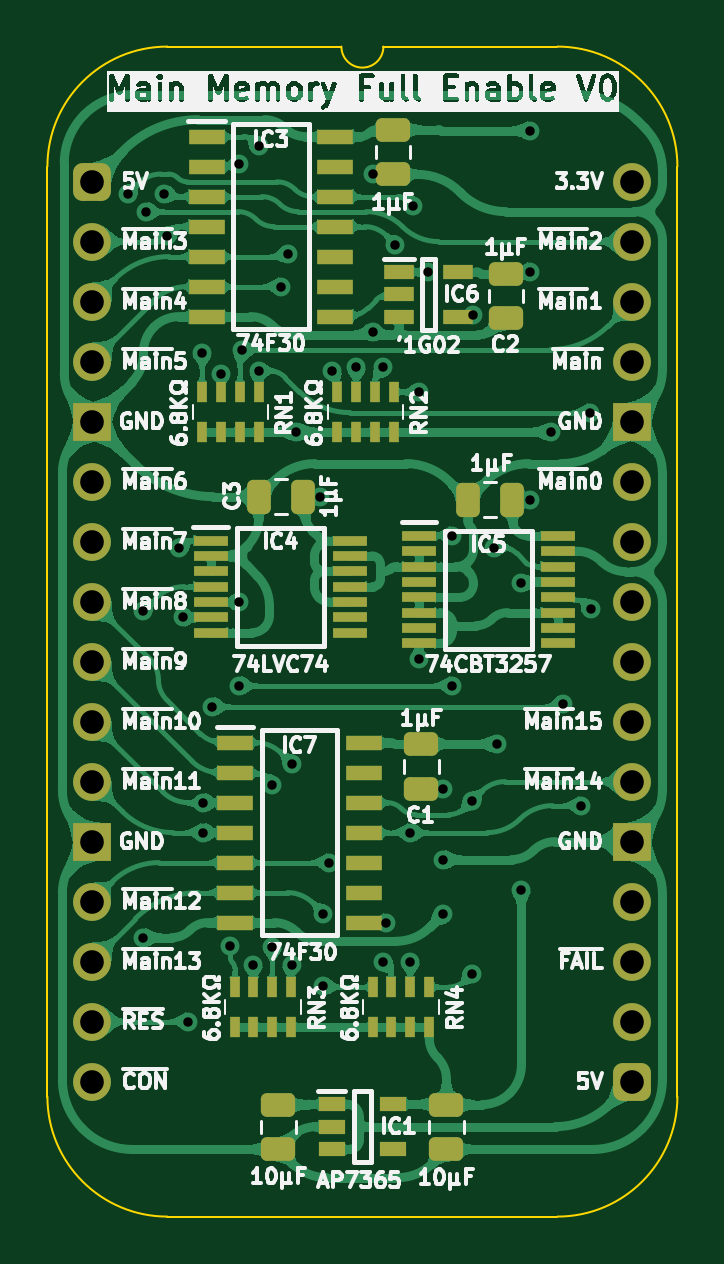
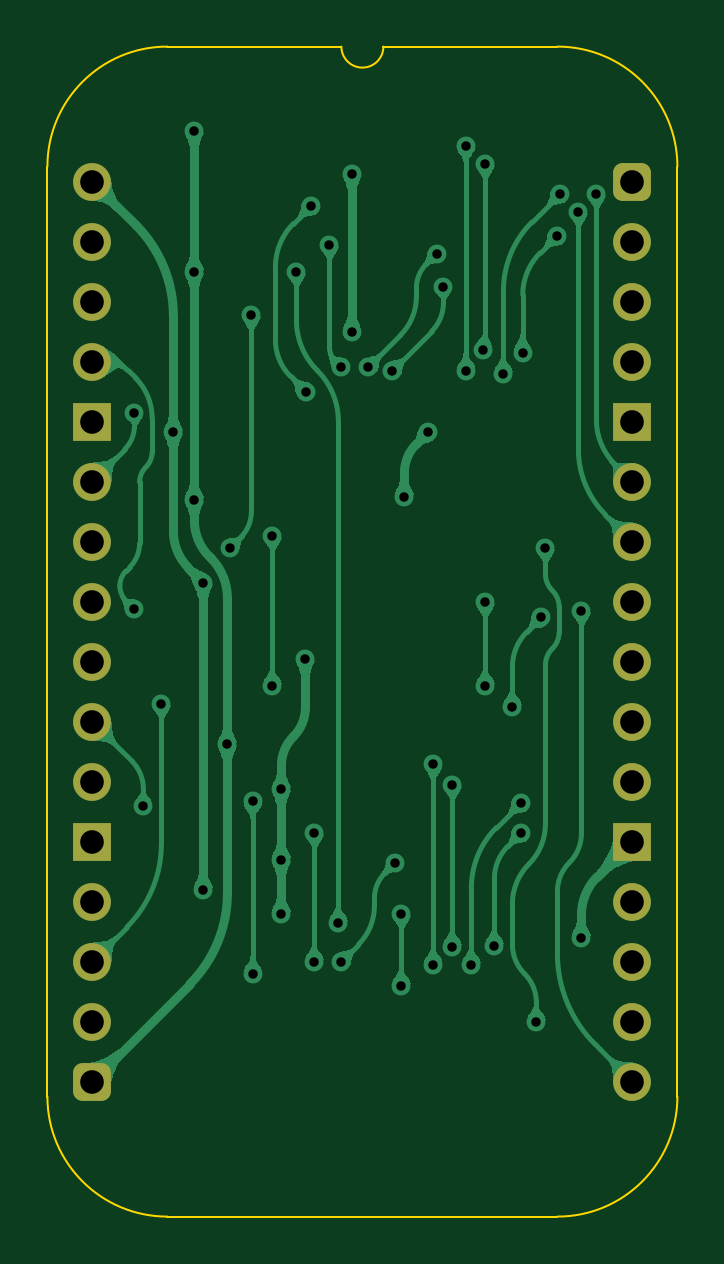
Circuit board: 11 layer files. Board 26.7 x 49.5 mm.
- bottom_copper: Main Memory Full Enable-B_Cu.gbl (95639 bytes)
- bottom_mask: Main Memory Full Enable-B_Mask.gbs (1886 bytes)
- paste: Main Memory Full Enable-B_Paste.gbp (464 bytes)
- bottom_silk: Main Memory Full Enable-B_Silkscreen.gbo (465 bytes)
- outline: Main Memory Full Enable-Edge_Cuts.gm1 (1087 bytes)
- top_copper: Main Memory Full Enable-F_Cu.gtl (278980 bytes)
- top_mask: Main Memory Full Enable-F_Mask.gts (5270 bytes)
- paste: Main Memory Full Enable-F_Paste.gtp (4393 bytes)
- top_silk: Main Memory Full Enable-F_Silkscreen.gto (139498 bytes)
- drill: Main Memory Full Enable-NPTH.drl (265 bytes)
- drill: Main Memory Full Enable-PTH.drl (1597 bytes)

=== bottom_copper: Main Memory Full Enable-B_Cu.gbl (95639 bytes, source omitted) ===
=== bottom_mask: Main Memory Full Enable-B_Mask.gbs (1886 bytes, source withheld) ===
=== paste: Main Memory Full Enable-B_Paste.gbp ===
%TF.GenerationSoftware,KiCad,Pcbnew,9.0.4*%
%TF.CreationDate,2025-09-16T11:58:38+02:00*%
%TF.ProjectId,Main Memory Full Enable,4d61696e-204d-4656-9d6f-72792046756c,V0*%
%TF.SameCoordinates,Original*%
%TF.FileFunction,Paste,Bot*%
%TF.FilePolarity,Positive*%
%FSLAX46Y46*%
G04 Gerber Fmt 4.6, Leading zero omitted, Abs format (unit mm)*
G04 Created by KiCad (PCBNEW 9.0.4) date 2025-09-16 11:58:38*
%MOMM*%
%LPD*%
G01*
G04 APERTURE LIST*
G04 APERTURE END LIST*
M02*

=== bottom_silk: Main Memory Full Enable-B_Silkscreen.gbo ===
%TF.GenerationSoftware,KiCad,Pcbnew,9.0.4*%
%TF.CreationDate,2025-09-16T11:58:38+02:00*%
%TF.ProjectId,Main Memory Full Enable,4d61696e-204d-4656-9d6f-72792046756c,V0*%
%TF.SameCoordinates,Original*%
%TF.FileFunction,Legend,Bot*%
%TF.FilePolarity,Positive*%
%FSLAX46Y46*%
G04 Gerber Fmt 4.6, Leading zero omitted, Abs format (unit mm)*
G04 Created by KiCad (PCBNEW 9.0.4) date 2025-09-16 11:58:38*
%MOMM*%
%LPD*%
G01*
G04 APERTURE LIST*
G04 APERTURE END LIST*
M02*

=== outline: Main Memory Full Enable-Edge_Cuts.gm1 ===
%TF.GenerationSoftware,KiCad,Pcbnew,9.0.4*%
%TF.CreationDate,2025-09-16T11:58:38+02:00*%
%TF.ProjectId,Main Memory Full Enable,4d61696e-204d-4656-9d6f-72792046756c,V0*%
%TF.SameCoordinates,Original*%
%TF.FileFunction,Profile,NP*%
%FSLAX46Y46*%
G04 Gerber Fmt 4.6, Leading zero omitted, Abs format (unit mm)*
G04 Created by KiCad (PCBNEW 9.0.4) date 2025-09-16 11:58:38*
%MOMM*%
%LPD*%
G01*
G04 APERTURE LIST*
%TA.AperFunction,Profile*%
%ADD10C,0.100000*%
%TD*%
G04 APERTURE END LIST*
D10*
%TO.C,J2*%
X-1905000Y635000D02*
X-1905000Y-38735000D01*
X10541000Y5715000D02*
X3175000Y5715000D01*
X19685000Y5715000D02*
X12319000Y5715000D01*
X19685000Y-43815000D02*
X3175000Y-43815000D01*
X24765000Y-38735000D02*
X24765000Y635000D01*
X-1905000Y635000D02*
G75*
G02*
X3175000Y5715000I5080002J-2D01*
G01*
X3175000Y-43815000D02*
G75*
G02*
X-1905000Y-38735000I0J5080000D01*
G01*
X12319000Y5715000D02*
G75*
G02*
X10541000Y5715000I-889000J0D01*
G01*
X19685000Y5715000D02*
G75*
G02*
X24765000Y635000I0J-5080000D01*
G01*
X24765000Y-38735000D02*
G75*
G02*
X19685000Y-43815000I-5080000J0D01*
G01*
%TD*%
M02*

=== top_copper: Main Memory Full Enable-F_Cu.gtl (278980 bytes, source omitted) ===
=== top_mask: Main Memory Full Enable-F_Mask.gts ===
%TF.GenerationSoftware,KiCad,Pcbnew,9.0.4*%
%TF.CreationDate,2025-09-16T11:58:38+02:00*%
%TF.ProjectId,Main Memory Full Enable,4d61696e-204d-4656-9d6f-72792046756c,V0*%
%TF.SameCoordinates,Original*%
%TF.FileFunction,Soldermask,Top*%
%TF.FilePolarity,Negative*%
%FSLAX46Y46*%
G04 Gerber Fmt 4.6, Leading zero omitted, Abs format (unit mm)*
G04 Created by KiCad (PCBNEW 9.0.4) date 2025-09-16 11:58:38*
%MOMM*%
%LPD*%
G01*
G04 APERTURE LIST*
G04 Aperture macros list*
%AMRoundRect*
0 Rectangle with rounded corners*
0 $1 Rounding radius*
0 $2 $3 $4 $5 $6 $7 $8 $9 X,Y pos of 4 corners*
0 Add a 4 corners polygon primitive as box body*
4,1,4,$2,$3,$4,$5,$6,$7,$8,$9,$2,$3,0*
0 Add four circle primitives for the rounded corners*
1,1,$1+$1,$2,$3*
1,1,$1+$1,$4,$5*
1,1,$1+$1,$6,$7*
1,1,$1+$1,$8,$9*
0 Add four rect primitives between the rounded corners*
20,1,$1+$1,$2,$3,$4,$5,0*
20,1,$1+$1,$4,$5,$6,$7,0*
20,1,$1+$1,$6,$7,$8,$9,0*
20,1,$1+$1,$8,$9,$2,$3,0*%
G04 Aperture macros list end*
%ADD10RoundRect,0.250000X-0.475000X0.250000X-0.475000X-0.250000X0.475000X-0.250000X0.475000X0.250000X0*%
%ADD11RoundRect,0.250000X0.250000X0.475000X-0.250000X0.475000X-0.250000X-0.475000X0.250000X-0.475000X0*%
%ADD12R,0.450000X0.900000*%
%ADD13R,1.150000X0.600000*%
%ADD14R,1.550000X0.650000*%
%ADD15R,1.475000X0.450000*%
%ADD16RoundRect,0.400000X-0.400000X-0.400000X0.400000X-0.400000X0.400000X0.400000X-0.400000X0.400000X0*%
%ADD17O,1.600000X1.600000*%
%ADD18R,1.600000X1.600000*%
%ADD19R,1.250000X0.600000*%
G04 APERTURE END LIST*
D10*
%TO.C,C1*%
X13922000Y-23814000D03*
X13922000Y-25714000D03*
%TD*%
D11*
%TO.C,C4*%
X17780000Y-13462000D03*
X15880000Y-13462000D03*
%TD*%
D12*
%TO.C,RN1*%
X7042000Y-8900000D03*
X6242000Y-8900000D03*
X5442000Y-8900000D03*
X4642000Y-8900000D03*
X4642000Y-10600000D03*
X5442000Y-10600000D03*
X6242000Y-10600000D03*
X7042000Y-10600000D03*
%TD*%
%TO.C,RN2*%
X12757000Y-8900000D03*
X11957000Y-8900000D03*
X11157000Y-8900000D03*
X10357000Y-8900000D03*
X10357000Y-10600000D03*
X11157000Y-10600000D03*
X11957000Y-10600000D03*
X12757000Y-10600000D03*
%TD*%
D13*
%TO.C,IC1*%
X10130000Y-39055000D03*
X10130000Y-40005000D03*
X10130000Y-40955000D03*
X12730000Y-40955000D03*
X12730000Y-39055000D03*
%TD*%
D10*
%TO.C,C10*%
X7874000Y-39071000D03*
X7874000Y-40971000D03*
%TD*%
D14*
%TO.C,IC3*%
X4837000Y1905000D03*
X4837000Y635000D03*
X4837000Y-635000D03*
X4837000Y-1905000D03*
X4837000Y-3175000D03*
X4837000Y-4445000D03*
X4837000Y-5715000D03*
X10287000Y-5715000D03*
X10287000Y-4445000D03*
X10287000Y-3175000D03*
X10287000Y-1905000D03*
X10287000Y-635000D03*
X10287000Y635000D03*
X10287000Y1905000D03*
%TD*%
D12*
%TO.C,RN3*%
X8417000Y-34097000D03*
X7617000Y-34097000D03*
X6817000Y-34097000D03*
X6017000Y-34097000D03*
X6017000Y-35797000D03*
X6817000Y-35797000D03*
X7617000Y-35797000D03*
X8417000Y-35797000D03*
%TD*%
D15*
%TO.C,IC4*%
X5013000Y-15195000D03*
X5013000Y-15845000D03*
X5013000Y-16495000D03*
X5013000Y-17145000D03*
X5013000Y-17795000D03*
X5013000Y-18445000D03*
X5013000Y-19095000D03*
X10889000Y-19095000D03*
X10889000Y-18445000D03*
X10889000Y-17795000D03*
X10889000Y-17145000D03*
X10889000Y-16495000D03*
X10889000Y-15845000D03*
X10889000Y-15195000D03*
%TD*%
D10*
%TO.C,C2*%
X17506000Y-3892000D03*
X17506000Y-5792000D03*
%TD*%
D15*
%TO.C,IC5*%
X13826000Y-14997000D03*
X13826000Y-15647000D03*
X13826000Y-16297000D03*
X13826000Y-16947000D03*
X13826000Y-17597000D03*
X13826000Y-18247000D03*
X13826000Y-18897000D03*
X13826000Y-19547000D03*
X19702000Y-19547000D03*
X19702000Y-18897000D03*
X19702000Y-18247000D03*
X19702000Y-17597000D03*
X19702000Y-16947000D03*
X19702000Y-16297000D03*
X19702000Y-15647000D03*
X19702000Y-14997000D03*
%TD*%
D11*
%TO.C,C3*%
X8935000Y-13335000D03*
X7035000Y-13335000D03*
%TD*%
D10*
%TO.C,C6*%
X12724000Y2204000D03*
X12724000Y304000D03*
%TD*%
D16*
%TO.C,J2*%
X0Y0D03*
D17*
X0Y-2540000D03*
X0Y-5080000D03*
X0Y-7620000D03*
D18*
X0Y-10160000D03*
D17*
X0Y-12700000D03*
X0Y-15240000D03*
X0Y-17780000D03*
X0Y-20320000D03*
X0Y-22860000D03*
X0Y-25400000D03*
D18*
X0Y-27940000D03*
D17*
X0Y-30480000D03*
X0Y-33020000D03*
X0Y-35560000D03*
X0Y-38100000D03*
D16*
X22860000Y-38100000D03*
D17*
X22860000Y-35560000D03*
X22860000Y-33020000D03*
X22860000Y-30480000D03*
D18*
X22860000Y-27940000D03*
D17*
X22860000Y-25400000D03*
X22860000Y-22860000D03*
X22860000Y-20320000D03*
X22860000Y-17780000D03*
X22860000Y-15240000D03*
X22860000Y-12700000D03*
D18*
X22860000Y-10160000D03*
D17*
X22860000Y-7620000D03*
X22860000Y-5080000D03*
X22860000Y-2540000D03*
X22860000Y0D03*
%TD*%
D19*
%TO.C,IC6*%
X12974000Y-3815000D03*
X12974000Y-4765000D03*
X12974000Y-5715000D03*
X15474000Y-5715000D03*
X15474000Y-3815000D03*
%TD*%
D12*
%TO.C,RN4*%
X14259000Y-34097000D03*
X13459000Y-34097000D03*
X12659000Y-34097000D03*
X11859000Y-34097000D03*
X11859000Y-35797000D03*
X12659000Y-35797000D03*
X13459000Y-35797000D03*
X14259000Y-35797000D03*
%TD*%
D14*
%TO.C,IC7*%
X6038000Y-23749000D03*
X6038000Y-25019000D03*
X6038000Y-26289000D03*
X6038000Y-27559000D03*
X6038000Y-28829000D03*
X6038000Y-30099000D03*
X6038000Y-31369000D03*
X11488000Y-31369000D03*
X11488000Y-30099000D03*
X11488000Y-28829000D03*
X11488000Y-27559000D03*
X11488000Y-26289000D03*
X11488000Y-25019000D03*
X11488000Y-23749000D03*
%TD*%
D10*
%TO.C,C11*%
X14986000Y-39071000D03*
X14986000Y-40971000D03*
%TD*%
M02*

=== paste: Main Memory Full Enable-F_Paste.gtp ===
%TF.GenerationSoftware,KiCad,Pcbnew,9.0.4*%
%TF.CreationDate,2025-09-16T11:58:38+02:00*%
%TF.ProjectId,Main Memory Full Enable,4d61696e-204d-4656-9d6f-72792046756c,V0*%
%TF.SameCoordinates,Original*%
%TF.FileFunction,Paste,Top*%
%TF.FilePolarity,Positive*%
%FSLAX46Y46*%
G04 Gerber Fmt 4.6, Leading zero omitted, Abs format (unit mm)*
G04 Created by KiCad (PCBNEW 9.0.4) date 2025-09-16 11:58:38*
%MOMM*%
%LPD*%
G01*
G04 APERTURE LIST*
G04 Aperture macros list*
%AMRoundRect*
0 Rectangle with rounded corners*
0 $1 Rounding radius*
0 $2 $3 $4 $5 $6 $7 $8 $9 X,Y pos of 4 corners*
0 Add a 4 corners polygon primitive as box body*
4,1,4,$2,$3,$4,$5,$6,$7,$8,$9,$2,$3,0*
0 Add four circle primitives for the rounded corners*
1,1,$1+$1,$2,$3*
1,1,$1+$1,$4,$5*
1,1,$1+$1,$6,$7*
1,1,$1+$1,$8,$9*
0 Add four rect primitives between the rounded corners*
20,1,$1+$1,$2,$3,$4,$5,0*
20,1,$1+$1,$4,$5,$6,$7,0*
20,1,$1+$1,$6,$7,$8,$9,0*
20,1,$1+$1,$8,$9,$2,$3,0*%
G04 Aperture macros list end*
%ADD10RoundRect,0.250000X-0.475000X0.250000X-0.475000X-0.250000X0.475000X-0.250000X0.475000X0.250000X0*%
%ADD11RoundRect,0.250000X0.250000X0.475000X-0.250000X0.475000X-0.250000X-0.475000X0.250000X-0.475000X0*%
%ADD12R,0.450000X0.900000*%
%ADD13R,1.150000X0.600000*%
%ADD14R,1.550000X0.650000*%
%ADD15R,1.475000X0.450000*%
%ADD16R,1.250000X0.600000*%
G04 APERTURE END LIST*
D10*
%TO.C,C1*%
X13922000Y-23814000D03*
X13922000Y-25714000D03*
%TD*%
D11*
%TO.C,C4*%
X17780000Y-13462000D03*
X15880000Y-13462000D03*
%TD*%
D12*
%TO.C,RN1*%
X7042000Y-8900000D03*
X6242000Y-8900000D03*
X5442000Y-8900000D03*
X4642000Y-8900000D03*
X4642000Y-10600000D03*
X5442000Y-10600000D03*
X6242000Y-10600000D03*
X7042000Y-10600000D03*
%TD*%
%TO.C,RN2*%
X12757000Y-8900000D03*
X11957000Y-8900000D03*
X11157000Y-8900000D03*
X10357000Y-8900000D03*
X10357000Y-10600000D03*
X11157000Y-10600000D03*
X11957000Y-10600000D03*
X12757000Y-10600000D03*
%TD*%
D13*
%TO.C,IC1*%
X10130000Y-39055000D03*
X10130000Y-40005000D03*
X10130000Y-40955000D03*
X12730000Y-40955000D03*
X12730000Y-39055000D03*
%TD*%
D10*
%TO.C,C10*%
X7874000Y-39071000D03*
X7874000Y-40971000D03*
%TD*%
D14*
%TO.C,IC3*%
X4837000Y1905000D03*
X4837000Y635000D03*
X4837000Y-635000D03*
X4837000Y-1905000D03*
X4837000Y-3175000D03*
X4837000Y-4445000D03*
X4837000Y-5715000D03*
X10287000Y-5715000D03*
X10287000Y-4445000D03*
X10287000Y-3175000D03*
X10287000Y-1905000D03*
X10287000Y-635000D03*
X10287000Y635000D03*
X10287000Y1905000D03*
%TD*%
D12*
%TO.C,RN3*%
X8417000Y-34097000D03*
X7617000Y-34097000D03*
X6817000Y-34097000D03*
X6017000Y-34097000D03*
X6017000Y-35797000D03*
X6817000Y-35797000D03*
X7617000Y-35797000D03*
X8417000Y-35797000D03*
%TD*%
D15*
%TO.C,IC4*%
X5013000Y-15195000D03*
X5013000Y-15845000D03*
X5013000Y-16495000D03*
X5013000Y-17145000D03*
X5013000Y-17795000D03*
X5013000Y-18445000D03*
X5013000Y-19095000D03*
X10889000Y-19095000D03*
X10889000Y-18445000D03*
X10889000Y-17795000D03*
X10889000Y-17145000D03*
X10889000Y-16495000D03*
X10889000Y-15845000D03*
X10889000Y-15195000D03*
%TD*%
D10*
%TO.C,C2*%
X17506000Y-3892000D03*
X17506000Y-5792000D03*
%TD*%
D15*
%TO.C,IC5*%
X13826000Y-14997000D03*
X13826000Y-15647000D03*
X13826000Y-16297000D03*
X13826000Y-16947000D03*
X13826000Y-17597000D03*
X13826000Y-18247000D03*
X13826000Y-18897000D03*
X13826000Y-19547000D03*
X19702000Y-19547000D03*
X19702000Y-18897000D03*
X19702000Y-18247000D03*
X19702000Y-17597000D03*
X19702000Y-16947000D03*
X19702000Y-16297000D03*
X19702000Y-15647000D03*
X19702000Y-14997000D03*
%TD*%
D11*
%TO.C,C3*%
X8935000Y-13335000D03*
X7035000Y-13335000D03*
%TD*%
D10*
%TO.C,C6*%
X12724000Y2204000D03*
X12724000Y304000D03*
%TD*%
D16*
%TO.C,IC6*%
X12974000Y-3815000D03*
X12974000Y-4765000D03*
X12974000Y-5715000D03*
X15474000Y-5715000D03*
X15474000Y-3815000D03*
%TD*%
D12*
%TO.C,RN4*%
X14259000Y-34097000D03*
X13459000Y-34097000D03*
X12659000Y-34097000D03*
X11859000Y-34097000D03*
X11859000Y-35797000D03*
X12659000Y-35797000D03*
X13459000Y-35797000D03*
X14259000Y-35797000D03*
%TD*%
D14*
%TO.C,IC7*%
X6038000Y-23749000D03*
X6038000Y-25019000D03*
X6038000Y-26289000D03*
X6038000Y-27559000D03*
X6038000Y-28829000D03*
X6038000Y-30099000D03*
X6038000Y-31369000D03*
X11488000Y-31369000D03*
X11488000Y-30099000D03*
X11488000Y-28829000D03*
X11488000Y-27559000D03*
X11488000Y-26289000D03*
X11488000Y-25019000D03*
X11488000Y-23749000D03*
%TD*%
D10*
%TO.C,C11*%
X14986000Y-39071000D03*
X14986000Y-40971000D03*
%TD*%
M02*

=== top_silk: Main Memory Full Enable-F_Silkscreen.gto (139498 bytes, source omitted) ===
=== drill: Main Memory Full Enable-NPTH.drl ===
M48
; DRILL file {KiCad 9.0.4} date 2025-09-16T11:58:40+0200
; FORMAT={-:-/ absolute / inch / decimal}
; #@! TF.CreationDate,2025-09-16T11:58:40+02:00
; #@! TF.GenerationSoftware,Kicad,Pcbnew,9.0.4
; #@! TF.FileFunction,NonPlated,1,2,NPTH
FMAT,2
INCH
%
G90
G05
M30

=== drill: Main Memory Full Enable-PTH.drl ===
M48
; DRILL file {KiCad 9.0.4} date 2025-09-16T11:58:40+0200
; FORMAT={-:-/ absolute / inch / decimal}
; #@! TF.CreationDate,2025-09-16T11:58:40+02:00
; #@! TF.GenerationSoftware,Kicad,Pcbnew,9.0.4
; #@! TF.FileFunction,Plated,1,2,PTH
FMAT,2
INCH
; #@! TA.AperFunction,Plated,PTH,ViaDrill
T1C0.0157
; #@! TA.AperFunction,Plated,PTH,ComponentDrill
T2C0.0394
%
G90
G05
T1
X0.06Y-0.02
X0.085Y-0.715
X0.085Y-1.26
X0.09Y-0.05
X0.12Y-0.0201
X0.125Y-0.09
X0.145Y-0.61
X0.1517Y-0.7262
X0.16Y-1.4
X0.1828Y-0.285
X0.185Y-1.035
X0.185Y-1.085
X0.2Y-0.875
X0.215Y-0.32
X0.23Y-1.2734
X0.245Y0.03
X0.245Y-0.7006
X0.245Y-0.84
X0.2493Y-0.2799
X0.2684Y-1.305
X0.2772Y0.06
X0.2772Y-0.315
X0.3Y-1.005
X0.3Y-1.275
X0.315Y-0.175
X0.3264Y-0.1203
X0.332Y-0.97
X0.332Y-1.305
X0.34Y-0.4173
X0.38Y-0.525
X0.385Y-1.22
X0.385Y-1.34
X0.395Y-1.135
X0.4Y-0.315
X0.44Y-0.3094
X0.467Y0.013
X0.467Y-0.2504
X0.485Y-0.3094
X0.485Y-1.3
X0.49Y-1.235
X0.505Y-0.105
X0.53Y-1.085
X0.53Y-1.3
X0.535Y-0.04
X0.5445Y-0.35
X0.545Y-0.795
X0.56Y-0.15
X0.585Y-1.0124
X0.585Y-1.13
X0.585Y-1.22
X0.6Y-0.59
X0.6Y-0.84
X0.6325Y-1.0325
X0.6325Y-1.32
X0.6351Y-0.2219
X0.67Y-0.61
X0.675Y-0.9376
X0.715Y-0.6686
X0.715Y-1.18
X0.73Y0.085
X0.73Y-0.15
X0.73Y-0.53
X0.765Y-0.4173
X0.785Y-0.87
X0.815Y-1.04
X0.83Y-0.385
X0.8303Y-0.7122
T2
X0.0Y0.0
X0.0Y-0.1
X0.0Y-0.2
X0.0Y-0.3
X0.0Y-0.4
X0.0Y-0.5
X0.0Y-0.6
X0.0Y-0.7
X0.0Y-0.8
X0.0Y-0.9
X0.0Y-1.0
X0.0Y-1.1
X0.0Y-1.2
X0.0Y-1.3
X0.0Y-1.4
X0.0Y-1.5
X0.9Y0.0
X0.9Y-0.1
X0.9Y-0.2
X0.9Y-0.3
X0.9Y-0.4
X0.9Y-0.5
X0.9Y-0.6
X0.9Y-0.7
X0.9Y-0.8
X0.9Y-0.9
X0.9Y-1.0
X0.9Y-1.1
X0.9Y-1.2
X0.9Y-1.3
X0.9Y-1.4
X0.9Y-1.5
M30

